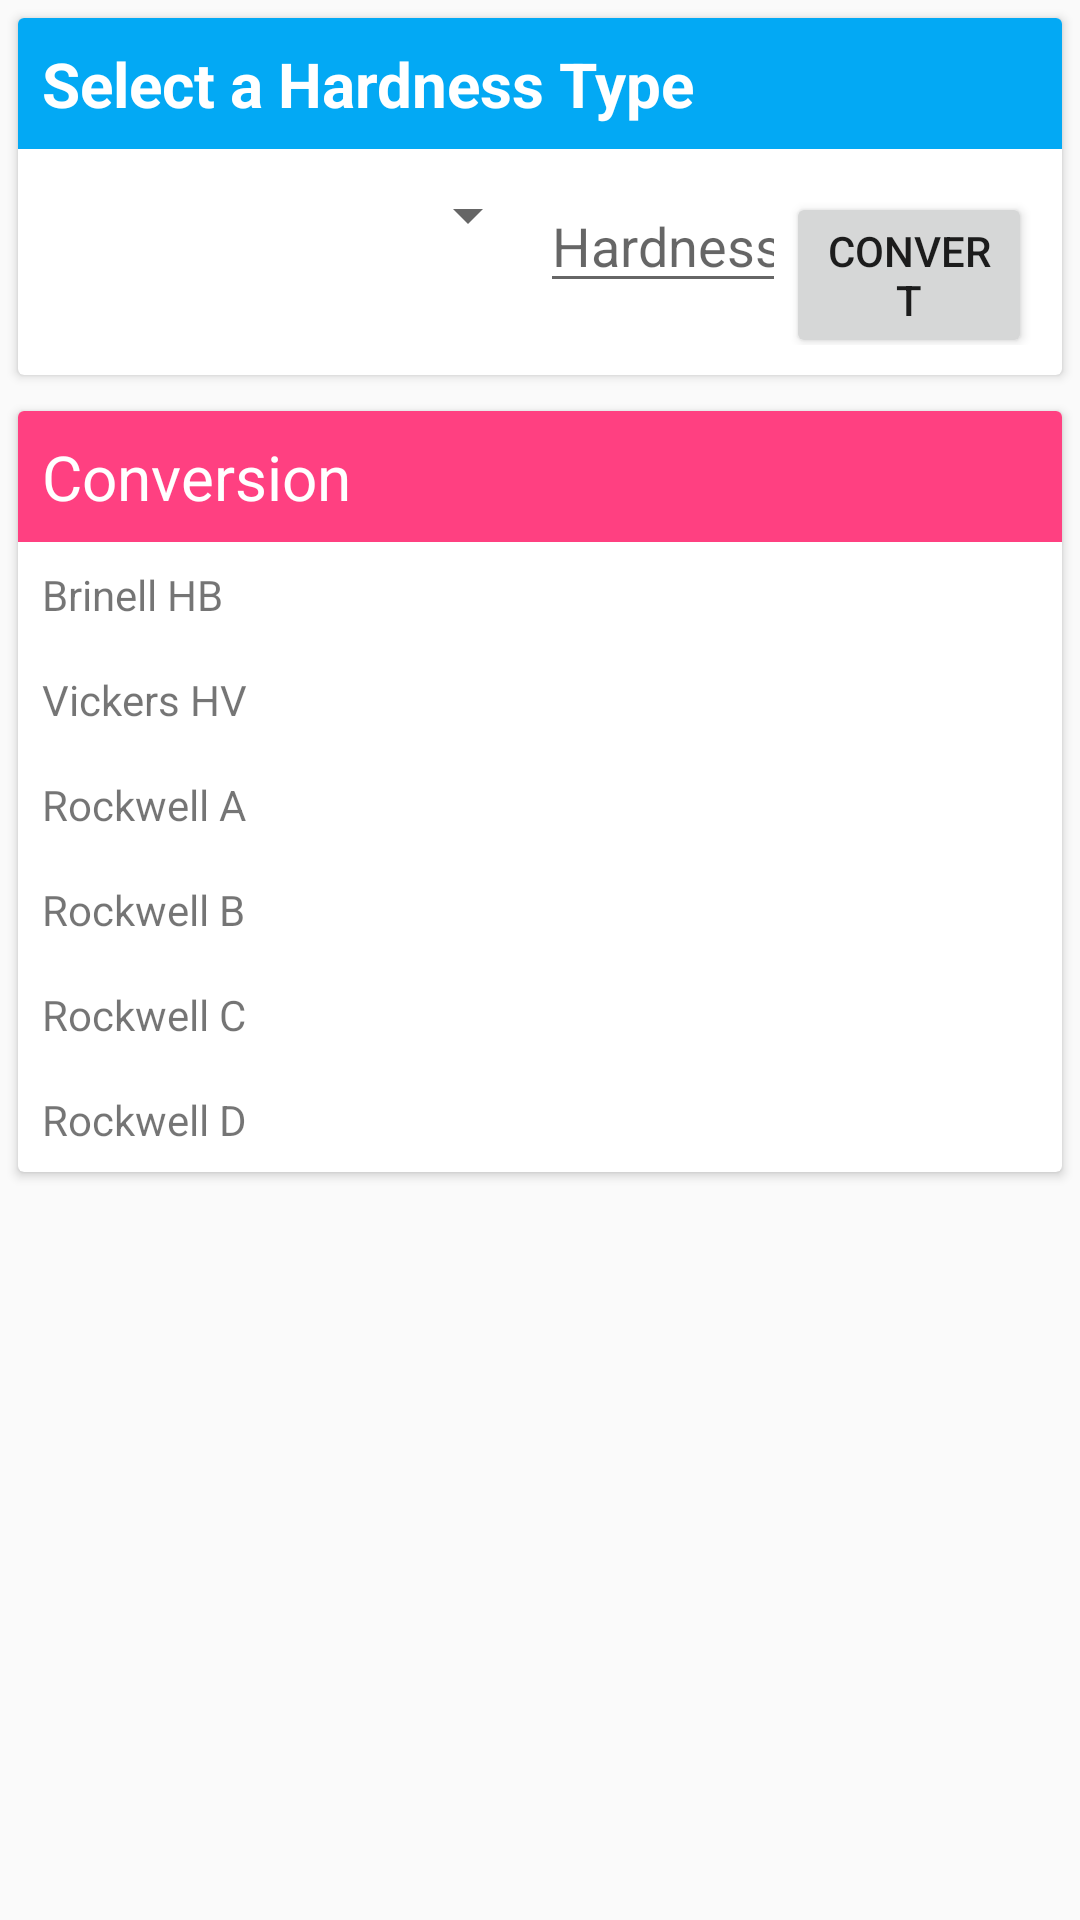

Here is an Android app screen rendered from its layout file. Give the layout XML and the strings, colors and styles it references.
<!-- AndroidManifest.xml: application theme AppTheme -->
<!-- res/layout/activity_one_fragment.xml -->
<?xml version="1.0" encoding="utf-8"?>
<LinearLayout xmlns:android="http://schemas.android.com/apk/res/android"
    android:layout_width="match_parent"
    android:layout_height="match_parent"
    xmlns:auto="http://schemas.android.com/apk/res-auto"
    xmlns:card_view="http://schemas.android.com/tools"
    android:orientation="vertical"
    android:fitsSystemWindows="true">

    <LinearLayout xmlns:android="http://schemas.android.com/apk/res/android"
        android:layout_width="fill_parent"
        android:layout_height="fill_parent"
        android:orientation="vertical" >

        <android.support.v7.widget.CardView
            android:id="@+id/card_view1"
            android:layout_width="match_parent"
            android:layout_height="wrap_content"
            android:layout_margin="6dp"
            card_view:cardCornerRadius="3dp"
            card_view:cardUseCompatPadding="true"
            card_view:cardPreventCornerOverlap="false">

            <LinearLayout
                android:layout_width="match_parent"
                android:layout_height="wrap_content"
                android:orientation="vertical">

                <TextView
                    android:id="@+id/header_main"
                    android:layout_width="match_parent"
                    android:layout_height="wrap_content"
                    android:background="@color/colorAccentBlue"
                    android:padding="8dp"
                    android:text="Select a Hardness Type"
                    android:textColor="@android:color/white"
                    android:textSize="10pt"
                    android:textStyle="bold" />

                <LinearLayout
                    android:layout_width="match_parent"
                    android:layout_height="wrap_content"
                    android:orientation="horizontal"
                    android:weightSum="2"
                    android:padding="10dp">

                    <Spinner
                        android:id="@+id/spinner1"
                        android:layout_width="0px"
                        android:layout_height="wrap_content"
                        android:layout_below="@id/spinner1_textView"
                        android:layout_weight="1"/>

                    <EditText
                        android:id="@+id/hardness_input"
                        android:layout_width="0px"
                        android:layout_height="wrap_content"
                        android:layout_weight="0.5"
                        android:hint="Hardness"
                        android:inputType="numberDecimal"/>

                    <Button
                        android:id="@+id/btn_convert"
                        android:layout_width="0px"
                        android:layout_height="wrap_content"
                        android:layout_weight="0.5"
                        android:text="Convert"
                        android:onClick="convert"/>

                </LinearLayout>
            </LinearLayout>
        </android.support.v7.widget.CardView>

        <android.support.v7.widget.CardView
            android:id="@+id/card_view2"
            android:layout_width="match_parent"
            android:layout_height="wrap_content"
            android:layout_margin="6dp"
            card_view:cardCornerRadius="3dp"
            card_view:cardUseCompatPadding="true"
            card_view:cardPreventCornerOverlap="false">

            <LinearLayout
                android:layout_width="match_parent"
                android:layout_height="wrap_content"
                android:orientation="vertical">

                <TextView
                    android:layout_width="match_parent"
                    android:layout_height="wrap_content"
                    android:textColor="@android:color/white"
                    android:background="@color/colorAccent"
                    android:padding="8dp"
                    android:textSize="10pt"
                    android:id="@+id/header_physicalproperties"
                    android:text="Conversion"/>

                <LinearLayout
                    android:layout_width="match_parent"
                    android:layout_height="wrap_content"
                    android:orientation="horizontal"
                    android:weightSum="2">

                    <TextView
                        android:layout_width="wrap_content"
                        android:layout_height="wrap_content"
                        android:layout_below="@id/header_main"
                        android:layout_weight="1"
                        android:padding="8dp"
                        android:text="Brinell HB" />

                    <TextView
                        android:id="@+id/brinell_value"
                        android:layout_width="wrap_content"
                        android:layout_height="wrap_content"
                        android:layout_below="@id/header_main"
                        android:layout_toRightOf="@id/density_text"
                        android:layout_weight="1"
                        android:gravity="end"
                        android:padding="8dp" />

                </LinearLayout>

                <LinearLayout
                    android:layout_width="match_parent"
                    android:layout_height="wrap_content"
                    android:orientation="horizontal"
                    android:weightSum="2">

                    <TextView
                        android:layout_width="wrap_content"
                        android:layout_height="wrap_content"
                        android:layout_weight="1"
                        android:padding="8dp"
                        android:text="Vickers HV" />

                    <TextView
                        android:id="@+id/vickers_value"
                        android:layout_width="wrap_content"
                        android:layout_height="wrap_content"
                        android:layout_below="@id/header_main"
                        android:layout_weight="1"
                        android:gravity="end"
                        android:padding="8dp" />

                </LinearLayout>

                <LinearLayout
                    android:layout_width="match_parent"
                    android:layout_height="wrap_content"
                    android:orientation="horizontal"
                    android:weightSum="2">

                    <TextView
                        android:layout_width="wrap_content"
                        android:layout_height="wrap_content"
                        android:layout_weight="1"
                        android:padding="8dp"
                        android:text="Rockwell A" />

                    <TextView
                        android:id="@+id/rwa_value"
                        android:layout_width="wrap_content"
                        android:layout_height="wrap_content"
                        android:layout_below="@id/header_main"
                        android:layout_weight="1"
                        android:gravity="end"
                        android:padding="8dp" />

                </LinearLayout>

                <LinearLayout
                    android:layout_width="match_parent"
                    android:layout_height="wrap_content"
                    android:orientation="horizontal"
                    android:weightSum="2">

                    <TextView
                        android:layout_width="wrap_content"
                        android:layout_height="wrap_content"
                        android:layout_weight="1"
                        android:padding="8dp"
                        android:text="Rockwell B" />

                    <TextView
                        android:id="@+id/rwb_value"
                        android:layout_width="wrap_content"
                        android:layout_height="wrap_content"
                        android:layout_below="@id/header_main"
                        android:layout_weight="1"
                        android:gravity="end"
                        android:padding="8dp" />

                </LinearLayout>

                <LinearLayout
                    android:layout_width="match_parent"
                    android:layout_height="wrap_content"
                    android:orientation="horizontal"
                    android:weightSum="2">

                    <TextView
                        android:layout_width="wrap_content"
                        android:layout_height="wrap_content"
                        android:layout_weight="1"
                        android:padding="8dp"
                        android:text="Rockwell C" />

                    <TextView
                        android:id="@+id/rwc_value"
                        android:layout_width="wrap_content"
                        android:layout_height="wrap_content"
                        android:layout_below="@id/header_main"
                        android:layout_weight="1"
                        android:gravity="end"
                        android:padding="8dp" />

                </LinearLayout>

                <LinearLayout
                    android:layout_width="match_parent"
                    android:layout_height="wrap_content"
                    android:orientation="horizontal"
                    android:weightSum="2">

                    <TextView
                        android:layout_width="wrap_content"
                        android:layout_height="wrap_content"
                        android:layout_weight="1"
                        android:padding="8dp"
                        android:text="Rockwell D" />

                    <TextView
                        android:id="@+id/rwcd_value"
                        android:layout_width="wrap_content"
                        android:layout_height="wrap_content"
                        android:layout_below="@id/header_main"
                        android:layout_weight="1"
                        android:gravity="end"
                        android:padding="8dp" />

                </LinearLayout>

            </LinearLayout>
        </android.support.v7.widget.CardView>

    </LinearLayout>

</LinearLayout>
<!-- resources referenced by this layout -->
<resources>
  <color name="colorAccent">#FF4081</color>
  <color name="colorAccentBlue">#03A9F4</color>
  <style name="AppTheme" parent="Theme.AppCompat.Light.NoActionBar">
          
          <item name="colorPrimary">@color/colorPrimary</item>
          <item name="colorPrimaryDark">@color/colorPrimaryDark</item>
          <item name="colorAccent">@color/colorAccent</item>
          <item name="android:windowTranslucentStatus">true</item>
          <item name="drawerArrowStyle">@style/DrawerArrowStyle</item>
          <item name="windowActionBar">false</item>
      </style>
  <color name="colorPrimary">#3F51B5</color>
  <color name="colorPrimaryDark">#303F9F</color>
  <style name="DrawerArrowStyle" parent="Widget.AppCompat.DrawerArrowToggle">
          <item name="spinBars">true</item>
          <item name="color">@android:color/white</item>
      </style>
</resources>
